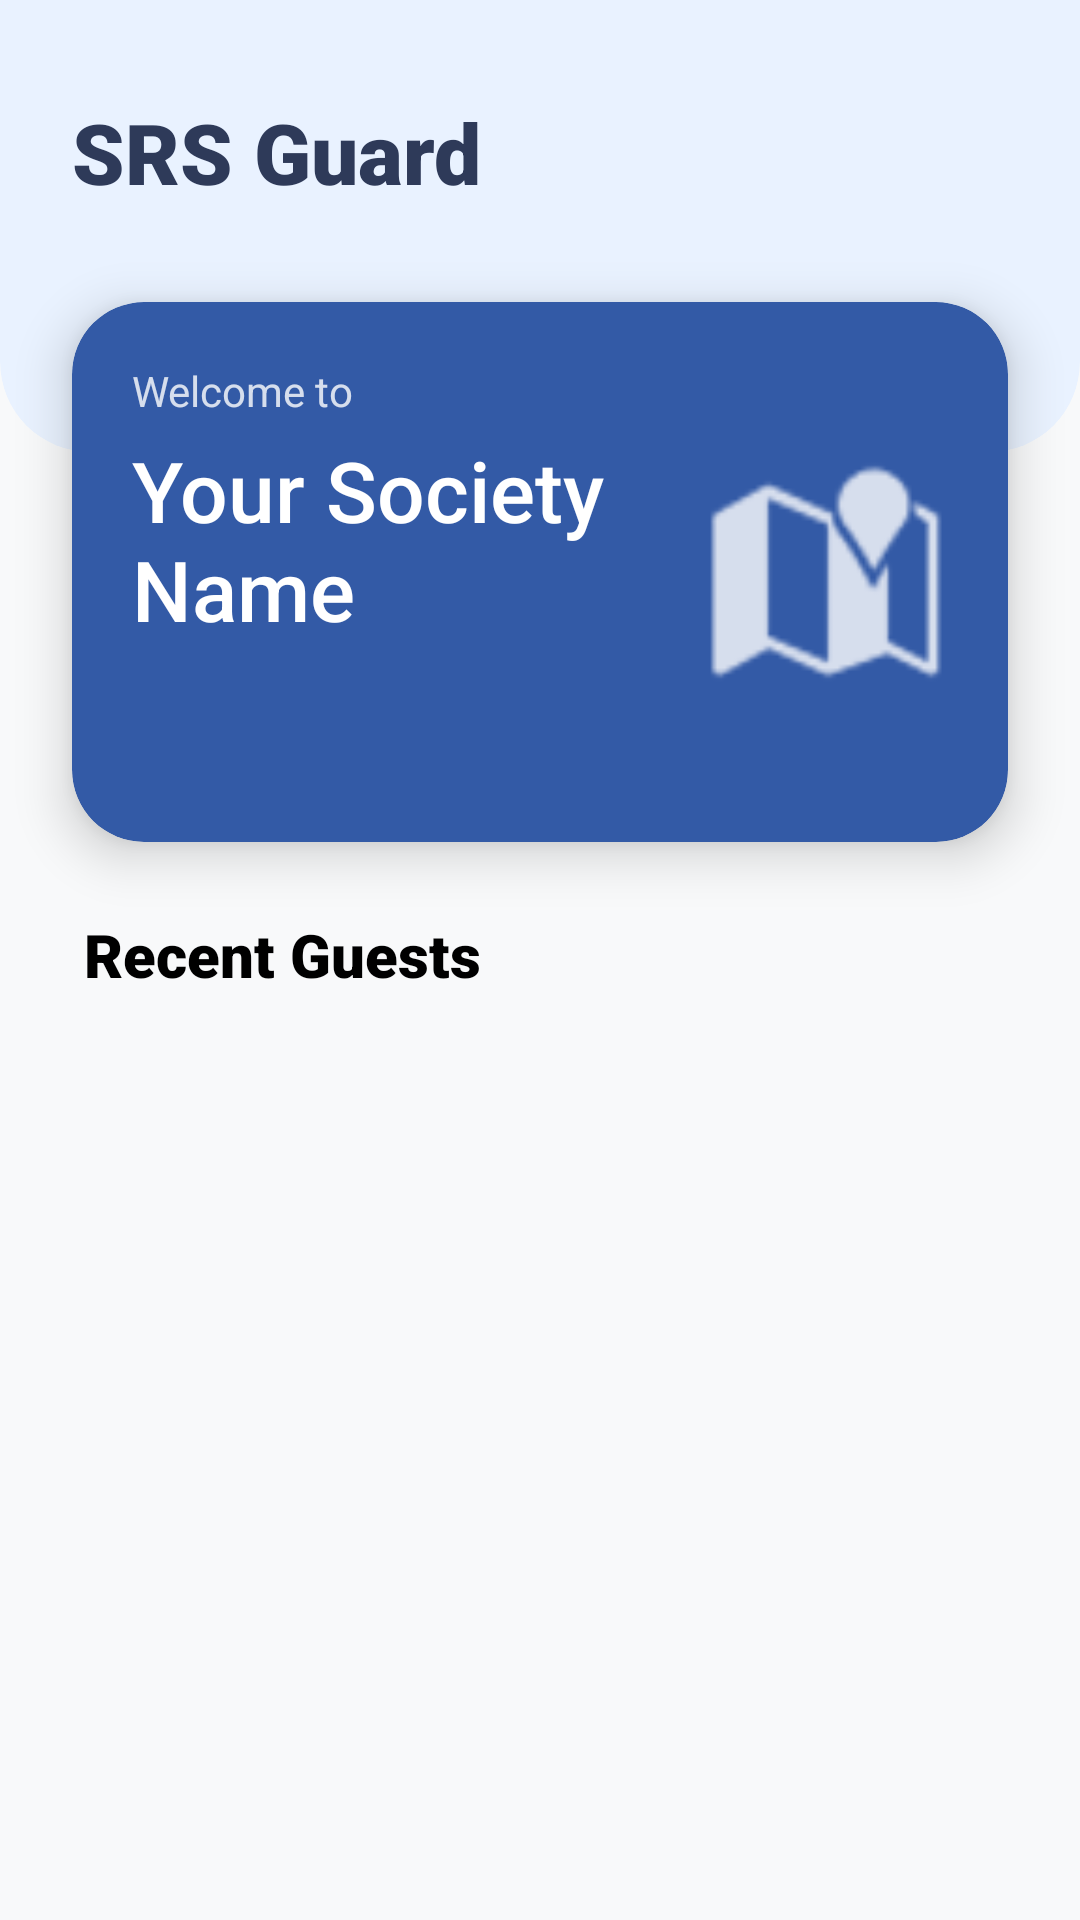

Write the Android layout XML for this screen, with the resource values it uses.
<!-- AndroidManifest.xml: application theme Theme.Project_B_Security_GardApp -->
<!-- res/layout/fragment_home.xml -->
<?xml version="1.0" encoding="utf-8"?>
<androidx.constraintlayout.widget.ConstraintLayout xmlns:android="http://schemas.android.com/apk/res/android"
    xmlns:app="http://schemas.android.com/apk/res-auto"
    xmlns:tools="http://schemas.android.com/tools"
    android:layout_width="match_parent"
    android:layout_height="match_parent"
    android:background="#F8F9FA"
    tools:context=".Fragments.HomeFragment">

    <androidx.cardview.widget.CardView
        android:id="@+id/header_title"
        android:layout_width="match_parent"
        android:layout_height="180dp"
        android:layout_marginTop="-30dp"
        android:backgroundTint="@color/Secondary_Color"
        app:cardCornerRadius="30dp"
        app:cardElevation="0dp"
        app:layout_constraintEnd_toEndOf="parent"
        app:layout_constraintStart_toStartOf="parent"
        app:layout_constraintTop_toTopOf="parent">

        <androidx.constraintlayout.widget.ConstraintLayout
            android:layout_width="match_parent"
            android:layout_height="match_parent"
            android:paddingBottom="20dp">

            <TextView
                android:id="@+id/tv_app_name"
                android:layout_width="wrap_content"
                android:layout_height="wrap_content"
                android:layout_marginStart="24dp"
                android:layout_marginBottom="0dp"
                android:text="@string/app_name"
                android:textColor="@color/text_Primary_color"
                android:textSize="28sp"
                android:fontFamily="sans-serif-black"
                app:layout_constraintBottom_toBottomOf="parent"
                app:layout_constraintStart_toStartOf="parent"
                app:layout_constraintTop_toTopOf="parent" />











        </androidx.constraintlayout.widget.ConstraintLayout>
    </androidx.cardview.widget.CardView>

    <androidx.cardview.widget.CardView
        android:id="@+id/InfoCard"
        android:layout_width="match_parent"
        android:layout_height="180dp"
        android:layout_marginStart="24dp"
        android:layout_marginTop="-50dp"
        android:layout_marginEnd="24dp"
        android:backgroundTint="@color/Primary_Color"
        app:cardCornerRadius="24dp"
        app:cardElevation="10dp"
        app:layout_constraintEnd_toEndOf="parent"
        app:layout_constraintStart_toStartOf="parent"
        app:layout_constraintTop_toBottomOf="@id/header_title">

        <androidx.constraintlayout.widget.ConstraintLayout
            android:layout_width="match_parent"
            android:layout_height="match_parent"
            android:padding="20dp">

            <TextView
                android:id="@+id/tv_welcome_label"
                android:layout_width="wrap_content"
                android:layout_height="wrap_content"
                android:text="Welcome to"
                android:textColor="#CCFFFFFF"
                android:textSize="14sp"
                app:layout_constraintStart_toStartOf="parent"
                app:layout_constraintTop_toTopOf="parent" />

            <TextView
                android:id="@+id/societyNameTV"
                android:layout_width="0dp"
                android:layout_height="wrap_content"
                android:layout_marginTop="5dp"
                android:layout_marginEnd="10dp"
                android:fontFamily="sans-serif-medium"
                android:text="Your Society Name"
                android:textColor="@color/white"
                android:textSize="28sp"
                android:maxLines="2"
                android:ellipsize="end"
                app:layout_constraintEnd_toStartOf="@+id/img_illustration"
                app:layout_constraintStart_toStartOf="parent"
                app:layout_constraintTop_toBottomOf="@id/tv_welcome_label" />

            <ImageView
                android:id="@+id/img_illustration"
                android:layout_width="80dp"
                android:layout_height="80dp"
                android:src="@android:drawable/ic_dialog_map"
                android:alpha="0.8"
                app:tint="@color/white"
                app:layout_constraintBottom_toBottomOf="parent"
                app:layout_constraintEnd_toEndOf="parent"
                app:layout_constraintTop_toTopOf="parent" />

            
            
            
            
            
            
            
            
            
            
            
            
            
            
            

        </androidx.constraintlayout.widget.ConstraintLayout>
    </androidx.cardview.widget.CardView>

    <TextView
        android:id="@+id/TVRecentGuest"
        android:layout_width="wrap_content"
        android:layout_height="wrap_content"
        android:layout_marginTop="24dp"
        android:layout_marginStart="4dp"
        android:text="@string/recent_guests"
        android:fontFamily="sans-serif-black"
        android:textColor="@color/black"
        android:textSize="20sp"
        app:layout_constraintStart_toStartOf="@id/InfoCard"
        app:layout_constraintTop_toBottomOf="@id/InfoCard" />

    <TextView
        android:id="@+id/viewAllBtn"
        android:layout_width="wrap_content"
        android:layout_height="wrap_content"
        android:text="View All"
        android:textColor="@color/Primary_Color"
        android:textSize="14sp"
        android:textStyle="bold"
        android:visibility="gone"
        app:layout_constraintBottom_toBottomOf="@id/TVRecentGuest"
        app:layout_constraintEnd_toEndOf="@id/InfoCard"
        app:layout_constraintTop_toTopOf="@id/TVRecentGuest" />

    <androidx.recyclerview.widget.RecyclerView
        android:id="@+id/RecentGuest"
        android:layout_width="match_parent"
        android:layout_height="0dp"
        android:layout_marginTop="10dp"
        android:clipToPadding="false"
        android:paddingTop="5dp"
        android:paddingBottom="20dp"
        app:layout_constraintBottom_toBottomOf="parent"
        app:layout_constraintEnd_toEndOf="parent"
        app:layout_constraintStart_toStartOf="parent"
        app:layout_constraintTop_toBottomOf="@id/TVRecentGuest"
        tools:listitem="@layout/support_simple_spinner_dropdown_item" />

</androidx.constraintlayout.widget.ConstraintLayout>
<!-- resources referenced by this layout -->
<resources>
  <color name="Primary_Color">#335AA6</color>
  <color name="Secondary_Color">#E9F2FF</color>
  <color name="black">#FF000000</color>
  <color name="text_Primary_color">#2E3A59</color>
  <color name="white">#FFFFFFFF</color>
  <string name="app_name">SRS Guard</string>
  <string name="recent_guests">Recent Guests</string>
  <style name="Theme.Project_B_Security_GardApp" parent="Base.Theme.Project_B_Security_GardApp" />
  <style name="Base.Theme.Project_B_Security_GardApp" parent="Theme.Material3.Light.NoActionBar">
          
          
  
      </style>
</resources>
